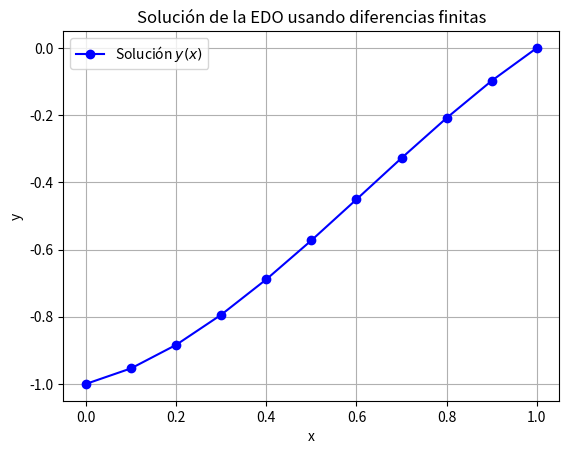

The matplotlib source for this figure:
import numpy as np
from scipy.linalg import solve
import matplotlib.pyplot as plt

# Parámetros iniciales
h = 0.1
x_start = 0
x_end = 1
n = int((x_end - x_start) / h)  # Número de intervalos
x = np.linspace(x_start, x_end, n + 1)  # Valores de x de 0 a 1 con paso h

# Condiciones de frontera
y0 = -1
y1 = 0

# Matriz y vector para el sistema de ecuaciones
A = np.zeros((n + 1, n + 1))
B = np.zeros(n + 1)

# Condiciones de frontera
A[0, 0] = 1
B[0] = y0
A[-1, -1] = 1
B[-1] = y1

# Construcción de la matriz A y el vector B para los puntos internos
for i in range(1, n):
    xi = x[i]
    A[i, i-1] = 1/h**2 - (xi + 1) / (2 * h)
    A[i, i] = -2/h**2 + 2
    A[i, i+1] = 1/h**2 + (xi + 1) / (2 * h)
    B[i] = (1 - xi**2) * np.exp(xi)

# Resolución del sistema lineal Ay = B
y = solve(A, B)

# Imprimir resultados
for i in range(n + 1):
    print(f"x = {x[i]:.1f}, y = {y[i]:.4f}")

# Graficar la solución
plt.plot(x, y, marker='o', color='b', label='Solución $y(x)$')
plt.xlabel("x")
plt.ylabel("y")
plt.title("Solución de la EDO usando diferencias finitas")
plt.legend()
plt.grid(True)
plt.show()
